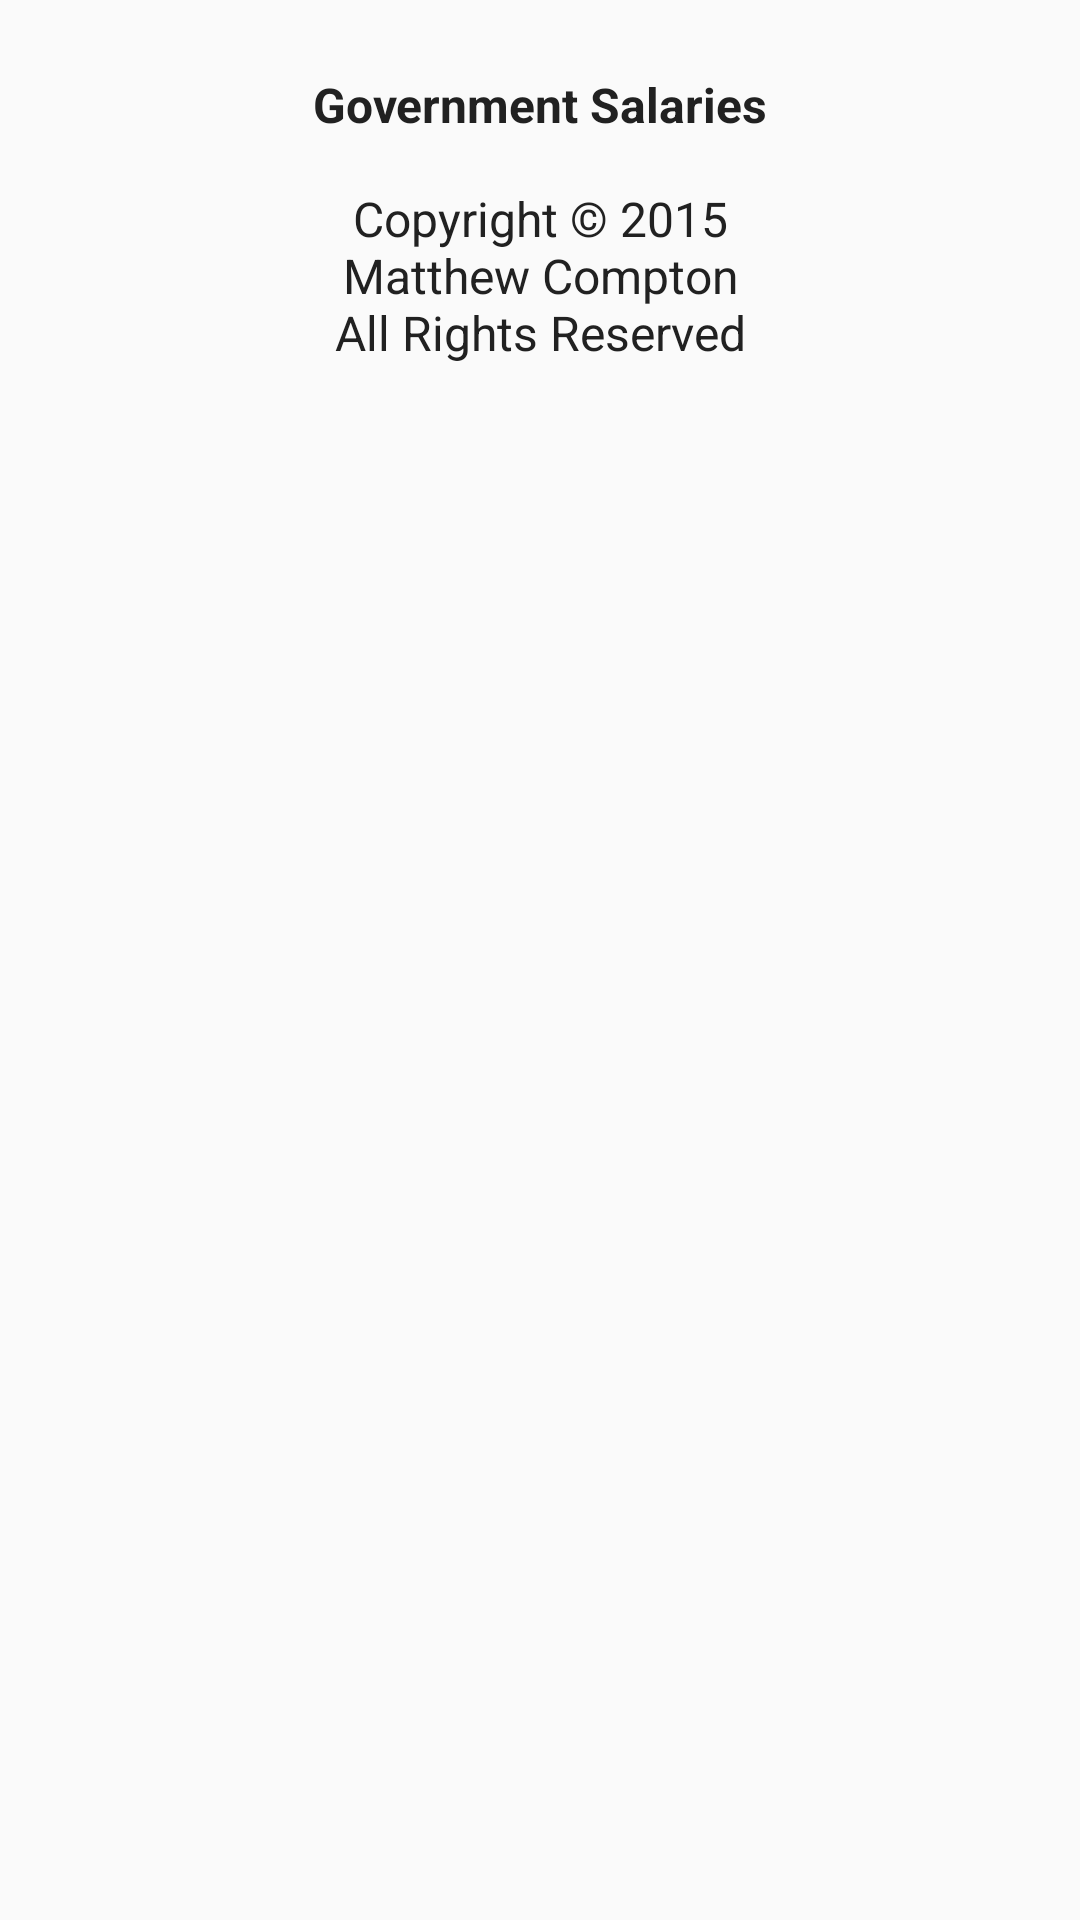

The Android layout XML behind this screen, and the referenced resources:
<!-- AndroidManifest.xml: application theme AppTheme -->
<!-- res/layout/dialog_about.xml -->
<?xml version="1.0" encoding="utf-8"?>
<LinearLayout xmlns:android="http://schemas.android.com/apk/res/android"
              android:layout_width="match_parent"
              android:layout_height="match_parent"
              android:orientation="vertical"
              android:paddingBottom="@dimen/padding_medium"
              android:paddingLeft="@dimen/padding_large"
              android:paddingRight="@dimen/padding_large"
              android:paddingTop="@dimen/padding_medium">

    <TextView
        android:layout_width="match_parent"
        android:layout_height="wrap_content"
        android:layout_gravity="center"
        android:layout_margin="@dimen/padding_small"
        android:gravity="center"
        android:text="@string/dialog_about_content"
        android:textColor="@color/text_dark"
        android:textSize="@dimen/text_medium"
        />

    <ImageView
        android:layout_width="match_parent"
        android:layout_height="wrap_content"
        android:layout_gravity="center"
        android:layout_margin="@dimen/padding_small"
        android:contentDescription="@string/dialog_about_image_content_description"
        android:gravity="center"
        android:src="@drawable/ic_android"
        android:tint="@color/primary"
        />

</LinearLayout>
<!-- resources referenced by this layout -->
<resources>
  <color name="primary">#673AB7</color>
  <color name="text_dark">#212121</color>
  <dimen name="padding_large">32dp</dimen>
  <dimen name="padding_medium">16dp</dimen>
  <dimen name="padding_small">8dp</dimen>
  <dimen name="text_medium">16sp</dimen>
  <string name="dialog_about_content"><b>Government Salaries</b>\n\nCopyright \u00A9 2015\nMatthew Compton\nAll Rights Reserved</string>
  <string name="dialog_about_image_content_description">Android Logo</string>
  <style name="AppTheme" parent="AppTheme.Base" />
  <style name="AppTheme.Base" parent="Theme.AppCompat.Light.NoActionBar">
          <item name="colorPrimary">@color/primary</item>
          <item name="colorPrimaryDark">@color/primary_dark</item>
          <item name="colorAccent">@color/accent</item>
      </style>
  <color name="primary_dark">#512DA8</color>
  <color name="accent">#FF4081</color>
</resources>
